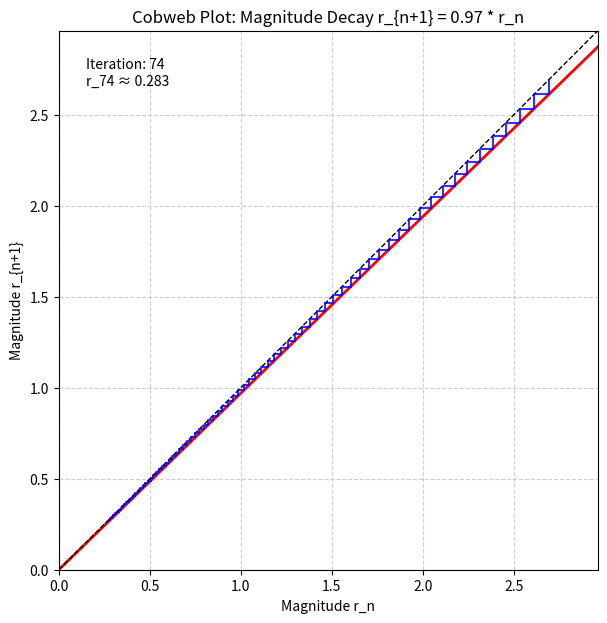

Here is the Python script that generated this plot:
import numpy as np
import matplotlib.pyplot as plt
import matplotlib.animation as animation

# --- Constants ---
# From previous script (vector doesn't matter, just its initial magnitude)
INITIAL_VECTOR = np.array([2.5, 1.0])
SCALE_FACTOR = 0.97  # Decay factor per step (< 1)
NUM_ITERATIONS = 75 # Fewer iterations needed to see decay clearly on cobweb
INTERVAL = 100       # Milliseconds between frames
FILENAME = "cobweb_decay.gif"

# --- Setup ---
r0 = np.linalg.norm(INITIAL_VECTOR) # Initial magnitude
s = SCALE_FACTOR

# Pre-calculate magnitude sequence
r_sequence = [r0]
for _ in range(NUM_ITERATIONS):
    r_sequence.append(s * r_sequence[-1])
r_sequence = np.array(r_sequence)

# --- Plot Setup ---
fig, ax = plt.subplots(figsize=(7, 7))
limit = r0 * 1.1 # Axis limit based on initial magnitude
ax.set_xlim(0, limit)
ax.set_ylim(0, limit)
ax.set_aspect('equal', adjustable='box')
ax.grid(True, linestyle='--', alpha=0.6)
ax.set_xlabel('Magnitude r_n')
ax.set_ylabel('Magnitude r_{n+1}')
ax.set_title('Cobweb Plot: Magnitude Decay r_{n+1} = %.2f * r_n' % s)

# Plot y = s*x (the function)
x_func = np.array([0, limit])
y_func = s * x_func
ax.plot(x_func, y_func, 'r-', lw=2, label=f'r_{{n+1}} = {s:.2f} * r_n')

# Plot y = x line
ax.plot([0, limit], [0, limit], 'k--', lw=1, label='r_{n+1} = r_n')

# Initialize cobweb line (empty at first)
cobweb_line, = ax.plot([], [], 'b-', lw=1.5, alpha=0.8)

# Initialize text for current magnitude display
mag_text = ax.text(0.05, 0.95, '', transform=ax.transAxes, va='top')

# --- Animation Function ---
def update(n): # n goes from 0 to NUM_ITERATIONS - 1
    # Build the path points up to iteration n
    x_path = []
    y_path = []
    # Start point conceptually on y=x
    x_path.append(r_sequence[0])
    y_path.append(r_sequence[0])
    for i in range(n + 1): # Iterate up to n to include n->n+1 step
        rn = r_sequence[i]
        rn1 = r_sequence[i+1] # We precalculated one extra point

        # Vertical segment: (rn, rn) -> (rn, rn1)
        x_path.append(rn)
        y_path.append(rn1)

        # Horizontal segment: (rn, rn1) -> (rn1, rn1)
        x_path.append(rn1)
        y_path.append(rn1)

    # Update the cobweb line data
    cobweb_line.set_data(x_path, y_path)

    # Update text display
    current_r = r_sequence[n]
    mag_text.set_text(f'Iteration: {n}\nr_{n} ≈ {current_r:.3f}')

    return cobweb_line, mag_text

# --- Create Animation ---
print("Creating cobweb animation...")
# Frames = number of iterations
ani = animation.FuncAnimation(fig, update, frames=NUM_ITERATIONS,
                                interval=INTERVAL, blit=True, repeat=False)

# --- Save ---
try:
    print(f"Saving animation to {FILENAME}...")
    writer = animation.PillowWriter(fps=1000/INTERVAL)
    ani.save(FILENAME, writer=writer)
    print(f"Animation saved successfully to {FILENAME}")
except Exception as e:
    print(f"\n--- Error saving animation ---\n{type(e).__name__}: {e}\n------------------------------")
    # plt.show()

# plt.show()
print("Script finished.")

